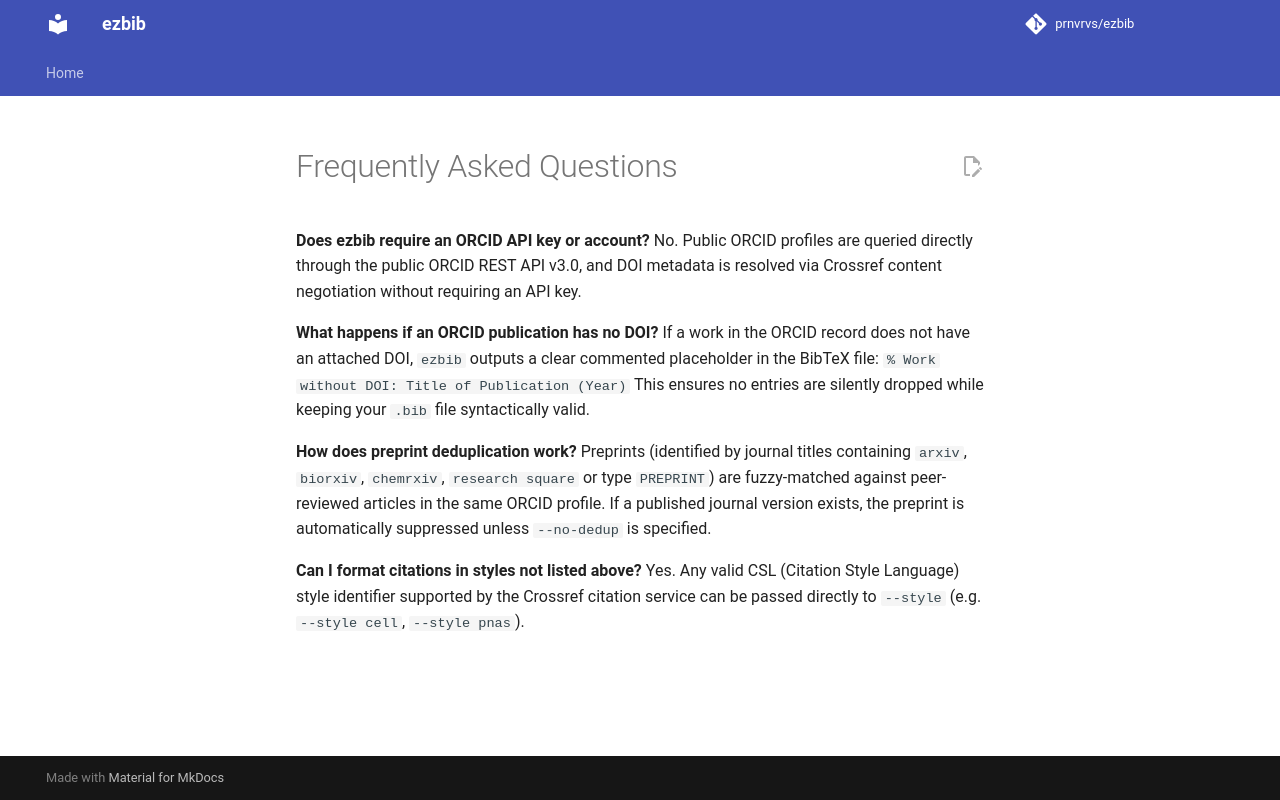

repository: prnvrvs/ezbib · page: faq/index.html · generator: mkdocs

# Frequently Asked Questions

**Does ezbib require an ORCID API key or account?**
No. Public ORCID profiles are queried directly through the public ORCID REST API v3.0, and DOI metadata is resolved via Crossref content negotiation without requiring an API key.

**What happens if an ORCID publication has no DOI?**
If a work in the ORCID record does not have an attached DOI, `ezbib` outputs a clear commented placeholder in the BibTeX file:
`% Work without DOI: Title of Publication (Year)`
This ensures no entries are silently dropped while keeping your `.bib` file syntactically valid.

**How does preprint deduplication work?**
Preprints (identified by journal titles containing `arxiv`, `biorxiv`, `chemrxiv`, `research square` or type `PREPRINT`) are fuzzy-matched against peer-reviewed articles in the same ORCID profile. If a published journal version exists, the preprint is automatically suppressed unless `--no-dedup` is specified.

**Can I format citations in styles not listed above?**
Yes. Any valid CSL (Citation Style Language) style identifier supported by the Crossref citation service can be passed directly to `--style` (e.g. `--style cell`, `--style pnas`).
